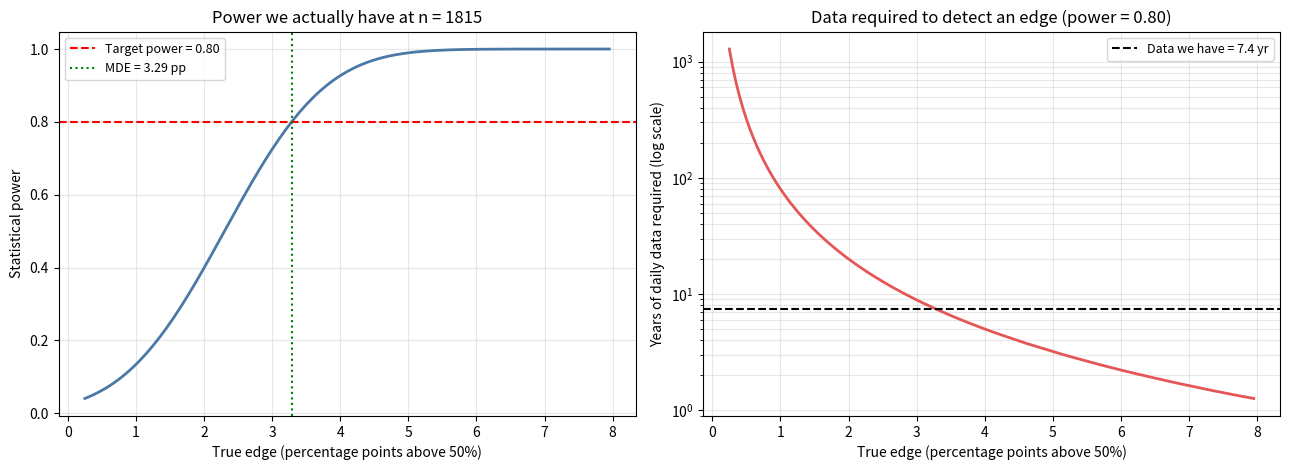

The matplotlib source for this figure:
"""
power_analysis.py  — A1
=======================
ตอบคำถามที่สำคัญที่สุดของรายงาน:

    "ถ้าจริง ๆ แล้วมี edge เล็ก ๆ อยู่ เราจะตรวจจับมันเจอไหม
     ด้วยข้อมูลเท่าที่มี?"

ทำไมต้องมี
----------
null result มีสองแบบ ซึ่งมีน้ำหนักต่างกันมาก

  แบบอ่อน : "เราหาไม่เจอ"
            -> อาจแปลว่าหาไม่เก่ง หรือข้อมูลน้อยไป

  แบบแข็ง : "ต่อให้มี edge อยู่จริง ข้อมูลเท่าที่มีก็ตรวจจับไม่ได้
             และการจะตรวจจับได้ต้องใช้ข้อมูลมากกว่าที่มีอยู่บนโลก"
            -> ปิดข้อโต้แย้งได้หมด

ไฟล์นี้เปลี่ยนรายงานจากแบบอ่อนเป็นแบบแข็ง

สิ่งที่คำนวณ
-----------
  1. Minimum Detectable Effect (MDE) ที่ n ปัจจุบัน
     = edge ที่เล็กที่สุดที่เราจะตรวจจับเจอด้วย power 80%
  2. n ที่ต้องใช้ เพื่อตรวจจับ edge ขนาด 1pp / 2pp / 3pp / 5pp
  3. แปลง n เป็น "กี่ปี" ของข้อมูลรายวัน
  4. Power ที่เรามีจริง ณ ตอนนี้ สำหรับ edge แต่ละขนาด

ไม่แตะ test set (เป็นการคำนวณเชิงสถิติล้วน ไม่ใช้ label เลย)

วิธีใช้
    python power_analysis.py
    python power_analysis.py --n 1815 --observed 0.5129
"""

from __future__ import annotations

import argparse
import os

import numpy as np
import pandas as pd
from scipy import stats

TRADING_DAYS_PER_YEAR = 245


# ---------------------------------------------------------------
def required_n(effect_pp: float, alpha: float = 0.05,
               power: float = 0.80, two_sided: bool = True) -> int:
    """
    จำนวนตัวอย่างที่ต้องใช้ เพื่อตรวจจับความต่างจาก 0.50 ขนาด effect_pp
    (หน่วย percentage point) ด้วย power ที่กำหนด

    สูตรสำหรับ one-sample proportion test:
        n = (z_alpha * sqrt(p0*(1-p0)) + z_beta * sqrt(p1*(1-p1)))^2 / (p1-p0)^2

    ใช้ p0 = 0.50 (การเดาสุ่ม) และ p1 = 0.50 + effect
    """
    p0 = 0.50
    delta = effect_pp / 100.0
    p1 = p0 + delta

    z_alpha = stats.norm.ppf(1 - alpha / (2 if two_sided else 1))
    z_beta = stats.norm.ppf(power)

    numerator = (z_alpha * np.sqrt(p0 * (1 - p0))
                 + z_beta * np.sqrt(p1 * (1 - p1))) ** 2
    return int(np.ceil(numerator / delta ** 2))


def achieved_power(n: int, effect_pp: float, alpha: float = 0.05,
                   two_sided: bool = True) -> float:
    """
    power ที่เรามีจริงที่ n ปัจจุบัน สำหรับ edge ขนาด effect_pp

    power = P(ปฏิเสธ H0 | H1 เป็นจริง)
    """
    p0, delta = 0.50, effect_pp / 100.0
    p1 = p0 + delta

    z_alpha = stats.norm.ppf(1 - alpha / (2 if two_sided else 1))
    se0 = np.sqrt(p0 * (1 - p0) / n)
    se1 = np.sqrt(p1 * (1 - p1) / n)

    critical = p0 + z_alpha * se0
    return float(1 - stats.norm.cdf((critical - p1) / se1))


def mde(n: int, alpha: float = 0.05, power: float = 0.80) -> float:
    """
    Minimum Detectable Effect: edge ที่เล็กที่สุดที่ n นี้ตรวจจับได้
    หาโดยไล่ค่าจนกว่า power จะถึงเกณฑ์
    """
    for effect in np.arange(0.1, 20.0, 0.01):
        if achieved_power(n, effect, alpha) >= power:
            return float(effect)
    return float("nan")


def half_width(n: int, p: float = 0.50, z: float = 1.96) -> float:
    """ครึ่งความกว้างของ CI 95% ที่ n นี้ (หน่วย percentage point)"""
    return float(z * np.sqrt(p * (1 - p) / n) * 100)


# ---------------------------------------------------------------
def run(n: int, observed: float | None, outdir: str,
        alpha: float = 0.05, power: float = 0.80):
    print("=" * 78)
    print("  A1 — Power Analysis")
    print("=" * 78)
    print(f"  n ที่ใช้จริง (walk-forward OOF) = {n} วัน "
          f"({n / TRADING_DAYS_PER_YEAR:.1f} ปี)")
    print(f"  alpha = {alpha} (two-sided) | power เป้าหมาย = {power}")

    hw = half_width(n)
    print(f"\n  ความละเอียดที่ n นี้")
    print(f"    ครึ่งความกว้าง CI 95% = ±{hw:.2f} pp")
    print(f"    => ผลใด ๆ ในช่วง {50-hw:.2f}% ถึง {50+hw:.2f}% "
          f"แยกจากการโยนเหรียญไม่ออก")

    m = mde(n, alpha, power)
    print(f"\n  Minimum Detectable Effect (MDE)")
    print(f"    edge ที่เล็กที่สุดที่ตรวจจับได้ = {m:.2f} pp "
          f"(accuracy {50 + m:.2f}%)")
    print(f"    => edge ที่เล็กกว่านี้ 'มองไม่เห็น' ด้วยข้อมูลเท่าที่มี")

    # ---- ตารางหลัก ----
    rows = []
    for effect in [0.5, 1.0, 1.5, 2.0, 3.0, 5.0, 10.0]:
        need = required_n(effect, alpha, power)
        rows.append({
            "edge_pp": effect,
            "accuracy": 50 + effect,
            "n_required": need,
            "years_required": round(need / TRADING_DAYS_PER_YEAR, 1),
            "power_at_current_n": round(achieved_power(n, effect, alpha), 3),
            "detectable_now": "YES" if need <= n else "no",
        })
    table = pd.DataFrame(rows)

    print(f"\n{'='*78}")
    print("  ต้องใช้ข้อมูลเท่าไหร่ ถึงจะตรวจจับ edge แต่ละขนาดได้")
    print(f"{'='*78}")
    print(table.to_string(index=False))

    # ---- ตีความ ----
    print(f"\n{'='*78}")
    print("  การตีความ (เอาไปเขียนรายงานได้เลย)")
    print(f"{'='*78}")

    e2 = table[table.edge_pp == 2.0].iloc[0]
    e1 = table[table.edge_pp == 1.0].iloc[0]

    print(f"  - edge ขนาด 1 pp (accuracy 51%) ต้องใช้ {e1.n_required:,} วัน "
          f"= {e1.years_required} ปี")
    print(f"    power ที่เรามีตอนนี้ = {e1.power_at_current_n:.1%} "
          f"(ต่ำมาก แทบมองไม่เห็น)")
    print(f"  - edge ขนาด 2 pp (accuracy 52%) ต้องใช้ {e2.n_required:,} วัน "
          f"= {e2.years_required} ปี")
    print(f"    power ที่เรามีตอนนี้ = {e2.power_at_current_n:.1%}")
    print()
    print(f"  ข้อจำกัดเชิงโครงสร้าง")
    print(f"    หุ้นไทยเปิดซื้อขายมาไม่ถึง 50 ปี และ tick regime เปลี่ยน")
    print(f"    ทุกไม่กี่ปี ทำให้ข้อมูลที่ 'เทียบกันได้' มีอยู่จำกัดมาก")
    print(f"    => edge ขนาดเล็กกว่า {m:.1f} pp ตรวจจับไม่ได้ในทางหลักการ")
    print(f"       ไม่ใช่เพราะวิธีการเราไม่ดี แต่เพราะข้อมูลไม่พอโดยธรรมชาติ")

    if observed is not None:
        obs_pp = (observed - 0.50) * 100
        pw = achieved_power(n, abs(obs_pp), alpha) if obs_pp != 0 else alpha
        print(f"\n  เทียบกับผลจริงที่ได้ ({observed:.4f})")
        print(f"    edge ที่สังเกตได้ = {obs_pp:+.2f} pp")
        print(f"    ต้องใช้ n = {required_n(max(abs(obs_pp), 0.01)):,} วัน "
              f"= {required_n(max(abs(obs_pp), 0.01))/TRADING_DAYS_PER_YEAR:.1f} ปี "
              f"ถึงจะยืนยันว่าเป็นของจริง")
        print(f"    power ที่เรามี = {pw:.1%} "
              f"-> {'พอ' if pw >= 0.8 else 'ไม่พอ ยืนยันไม่ได้'}")

    os.makedirs(outdir, exist_ok=True)
    path = os.path.join(outdir, "A1_power_analysis.csv")
    table.to_csv(path, index=False, encoding="utf-8-sig")
    print(f"\n[csv] {path}")
    return table


def plot(n: int, outdir: str):
    import matplotlib
    matplotlib.use("Agg")
    import matplotlib.pyplot as plt

    effects = np.arange(0.25, 8.0, 0.05)
    powers = [achieved_power(n, e) for e in effects]
    needs = [required_n(e) / TRADING_DAYS_PER_YEAR for e in effects]

    fig, (ax1, ax2) = plt.subplots(1, 2, figsize=(13, 4.8))

    ax1.plot(effects, powers, lw=2, color="#4c78a8")
    ax1.axhline(0.80, color="red", ls="--", lw=1.5, label="Target power = 0.80")
    ax1.axvline(mde(n), color="green", ls=":", lw=1.5,
                label=f"MDE = {mde(n):.2f} pp")
    ax1.set_xlabel("True edge (percentage points above 50%)")
    ax1.set_ylabel("Statistical power")
    ax1.set_title(f"Power we actually have at n = {n}")
    ax1.legend(fontsize=9)
    ax1.grid(alpha=0.3)

    ax2.plot(effects, needs, lw=2, color="#e45756")
    ax2.axhline(n / TRADING_DAYS_PER_YEAR, color="black", ls="--", lw=1.5,
                label=f"Data we have = {n/TRADING_DAYS_PER_YEAR:.1f} yr")
    ax2.set_yscale("log")
    ax2.set_xlabel("True edge (percentage points above 50%)")
    ax2.set_ylabel("Years of daily data required (log scale)")
    ax2.set_title("Data required to detect an edge (power = 0.80)")
    ax2.legend(fontsize=9)
    ax2.grid(alpha=0.3, which="both")

    fig.tight_layout()
    os.makedirs(outdir, exist_ok=True)
    path = os.path.join(outdir, "A1_power_curve.png")
    fig.savefig(path, dpi=150, bbox_inches="tight")
    plt.close(fig)
    print(f"[plot] {path}")


if __name__ == "__main__":
    ap = argparse.ArgumentParser()
    ap.add_argument("--n", type=int, default=1815,
                    help="n ของ walk-forward OOF")
    ap.add_argument("--observed", type=float, default=None,
                    help="accuracy ที่ดีที่สุดที่ได้ เช่น 0.5129")
    ap.add_argument("--alpha", type=float, default=0.05)
    ap.add_argument("--power", type=float, default=0.80)
    ap.add_argument("--outdir", default="results/dev")
    ap.add_argument("--no-plot", action="store_true")
    args = ap.parse_args()

    run(args.n, args.observed, args.outdir, args.alpha, args.power)
    if not args.no_plot:
        plot(args.n, args.outdir)
